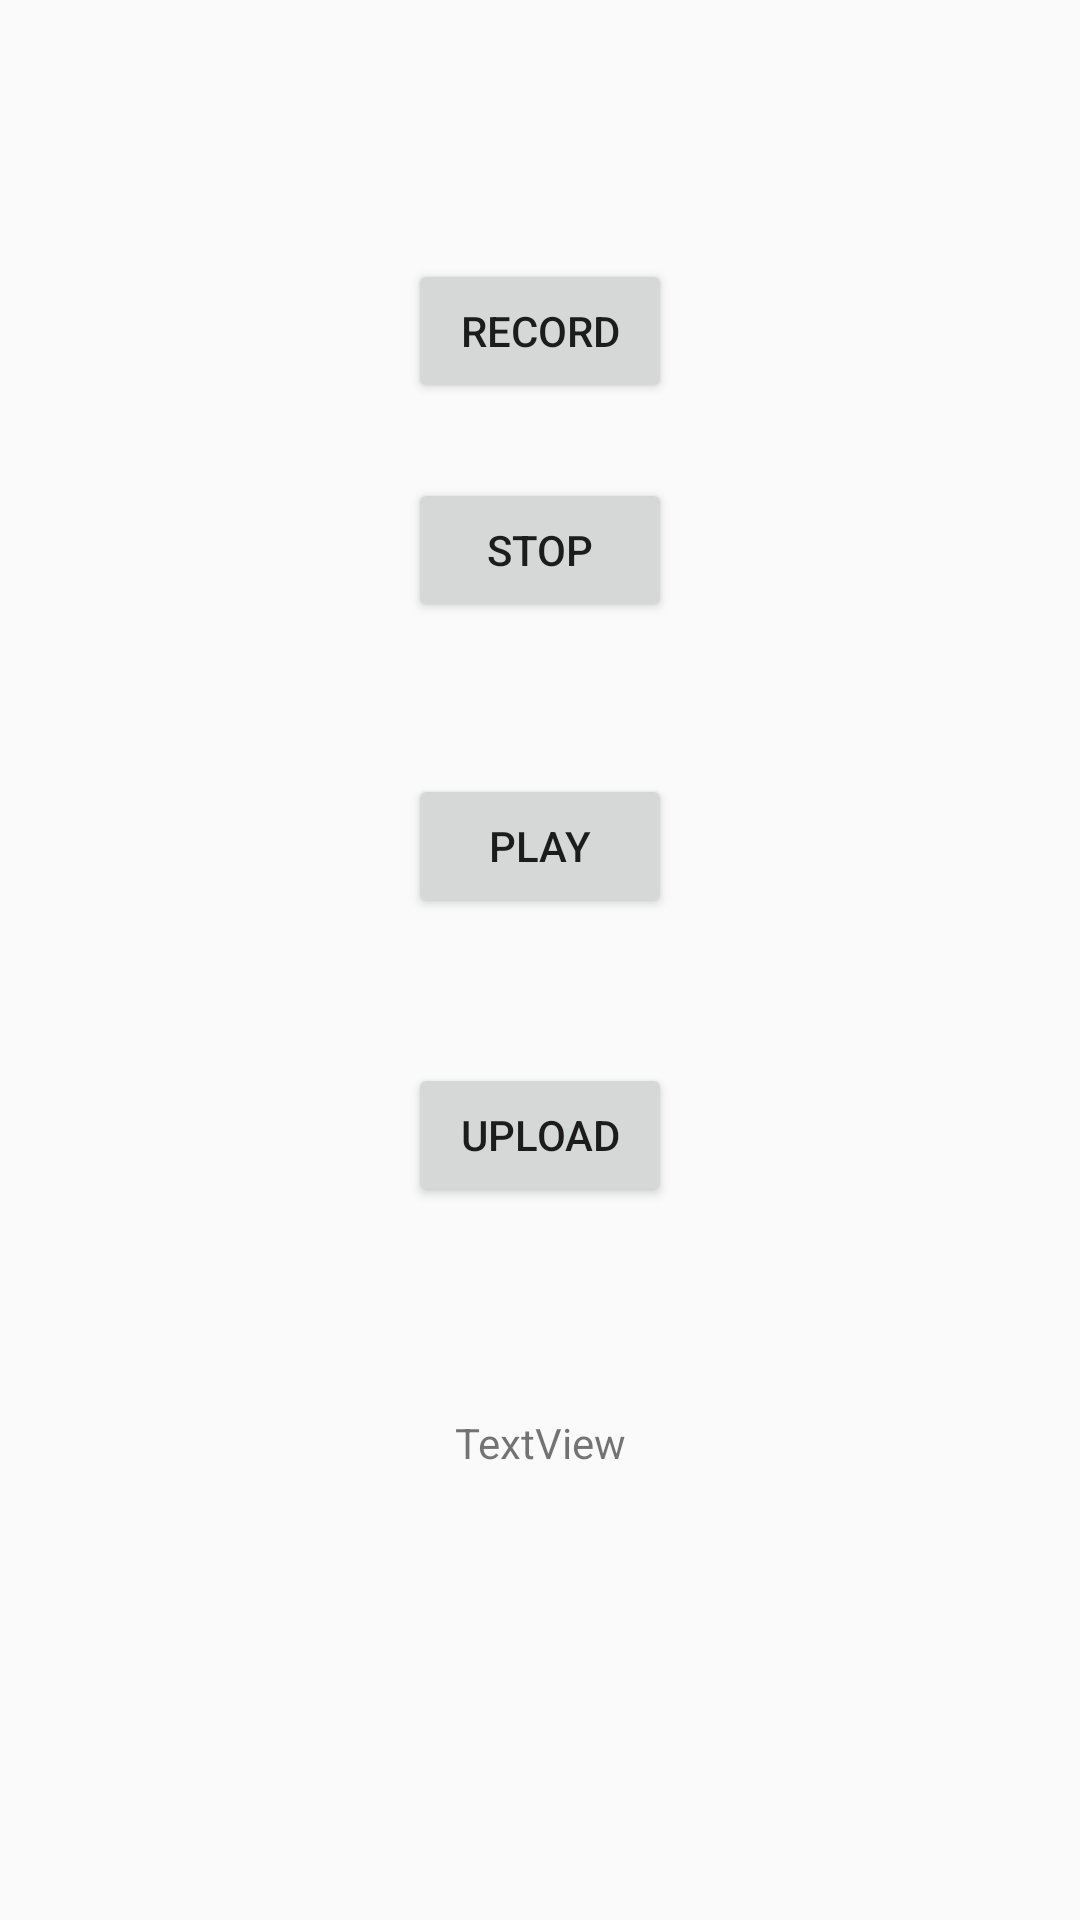

The Android layout XML behind this screen, and the referenced resources:
<!-- AndroidManifest.xml: application theme AppTheme -->
<!-- res/layout/activity_main.xml -->
<?xml version="1.0" encoding="utf-8"?>
<android.support.constraint.ConstraintLayout xmlns:android="http://schemas.android.com/apk/res/android"
    xmlns:app="http://schemas.android.com/apk/res-auto"
    xmlns:tools="http://schemas.android.com/tools"
    android:layout_width="match_parent"
    android:layout_height="match_parent"
    tools:context=".MainActivity">

    <Button
        android:id="@+id/start"
        android:layout_width="wrap_content"
        android:layout_height="wrap_content"
        android:layout_marginStart="8dp"
        android:layout_marginTop="8dp"
        android:layout_marginEnd="8dp"
        android:layout_marginBottom="8dp"
        android:text="RECORD"
        app:layout_constraintBottom_toBottomOf="parent"
        app:layout_constraintEnd_toEndOf="parent"
        app:layout_constraintStart_toStartOf="parent"
        app:layout_constraintTop_toTopOf="parent"
        app:layout_constraintVertical_bias="0.136" />

    <Button
        android:id="@+id/stop"
        android:layout_width="wrap_content"
        android:layout_height="wrap_content"
        android:layout_marginStart="8dp"
        android:layout_marginTop="8dp"
        android:layout_marginEnd="8dp"
        android:layout_marginBottom="8dp"
        android:text="STOP"
        app:layout_constraintBottom_toBottomOf="parent"
        app:layout_constraintEnd_toEndOf="parent"
        app:layout_constraintStart_toStartOf="parent"
        app:layout_constraintTop_toTopOf="parent"
        app:layout_constraintVertical_bias="0.263" />

    <Button
        android:id="@+id/play"
        android:layout_width="wrap_content"
        android:layout_height="wrap_content"
        android:layout_marginStart="8dp"
        android:layout_marginTop="8dp"
        android:layout_marginEnd="8dp"
        android:layout_marginBottom="8dp"
        android:text="PLAY"
        app:layout_constraintBottom_toBottomOf="parent"
        app:layout_constraintEnd_toEndOf="parent"
        app:layout_constraintStart_toStartOf="parent"
        app:layout_constraintTop_toTopOf="parent"
        app:layout_constraintVertical_bias="0.434" />

    <Button
        android:id="@+id/upload"
        android:layout_width="wrap_content"
        android:layout_height="wrap_content"
        android:layout_marginStart="8dp"
        android:layout_marginTop="8dp"
        android:layout_marginEnd="8dp"
        android:layout_marginBottom="8dp"
        android:text="UPLOAD"
        app:layout_constraintBottom_toBottomOf="parent"
        app:layout_constraintEnd_toEndOf="parent"
        app:layout_constraintStart_toStartOf="parent"
        app:layout_constraintTop_toTopOf="parent"
        app:layout_constraintVertical_bias="0.601" />

    <TextView
        android:id="@+id/result"
        android:layout_width="wrap_content"
        android:layout_height="wrap_content"
        android:layout_marginStart="8dp"
        android:layout_marginTop="8dp"
        android:layout_marginEnd="8dp"
        android:layout_marginBottom="8dp"
        android:text="TextView"
        app:layout_constraintBottom_toBottomOf="parent"
        app:layout_constraintEnd_toEndOf="parent"
        app:layout_constraintStart_toStartOf="parent"
        app:layout_constraintTop_toTopOf="parent"
        app:layout_constraintVertical_bias="0.766" />

</android.support.constraint.ConstraintLayout>
<!-- resources referenced by this layout -->
<resources>
  <style name="AppTheme" parent="Theme.AppCompat.Light.DarkActionBar">
          
          <item name="colorPrimary">@color/colorPrimary</item>
          <item name="colorPrimaryDark">@color/colorPrimaryDark</item>
          
          <item name="colorAccent">#ffffff</item>
          <item name="android:windowActionBar">false</item>
          <item name="windowNoTitle">true</item>
  
          <item name="android:statusBarColor">#0f1120</item>
          <item name="colorControlNormal">#ffffff</item>
      </style>
  <color name="colorPrimary">#3F51B5</color>
  <color name="colorPrimaryDark">#e5a800</color>
</resources>
